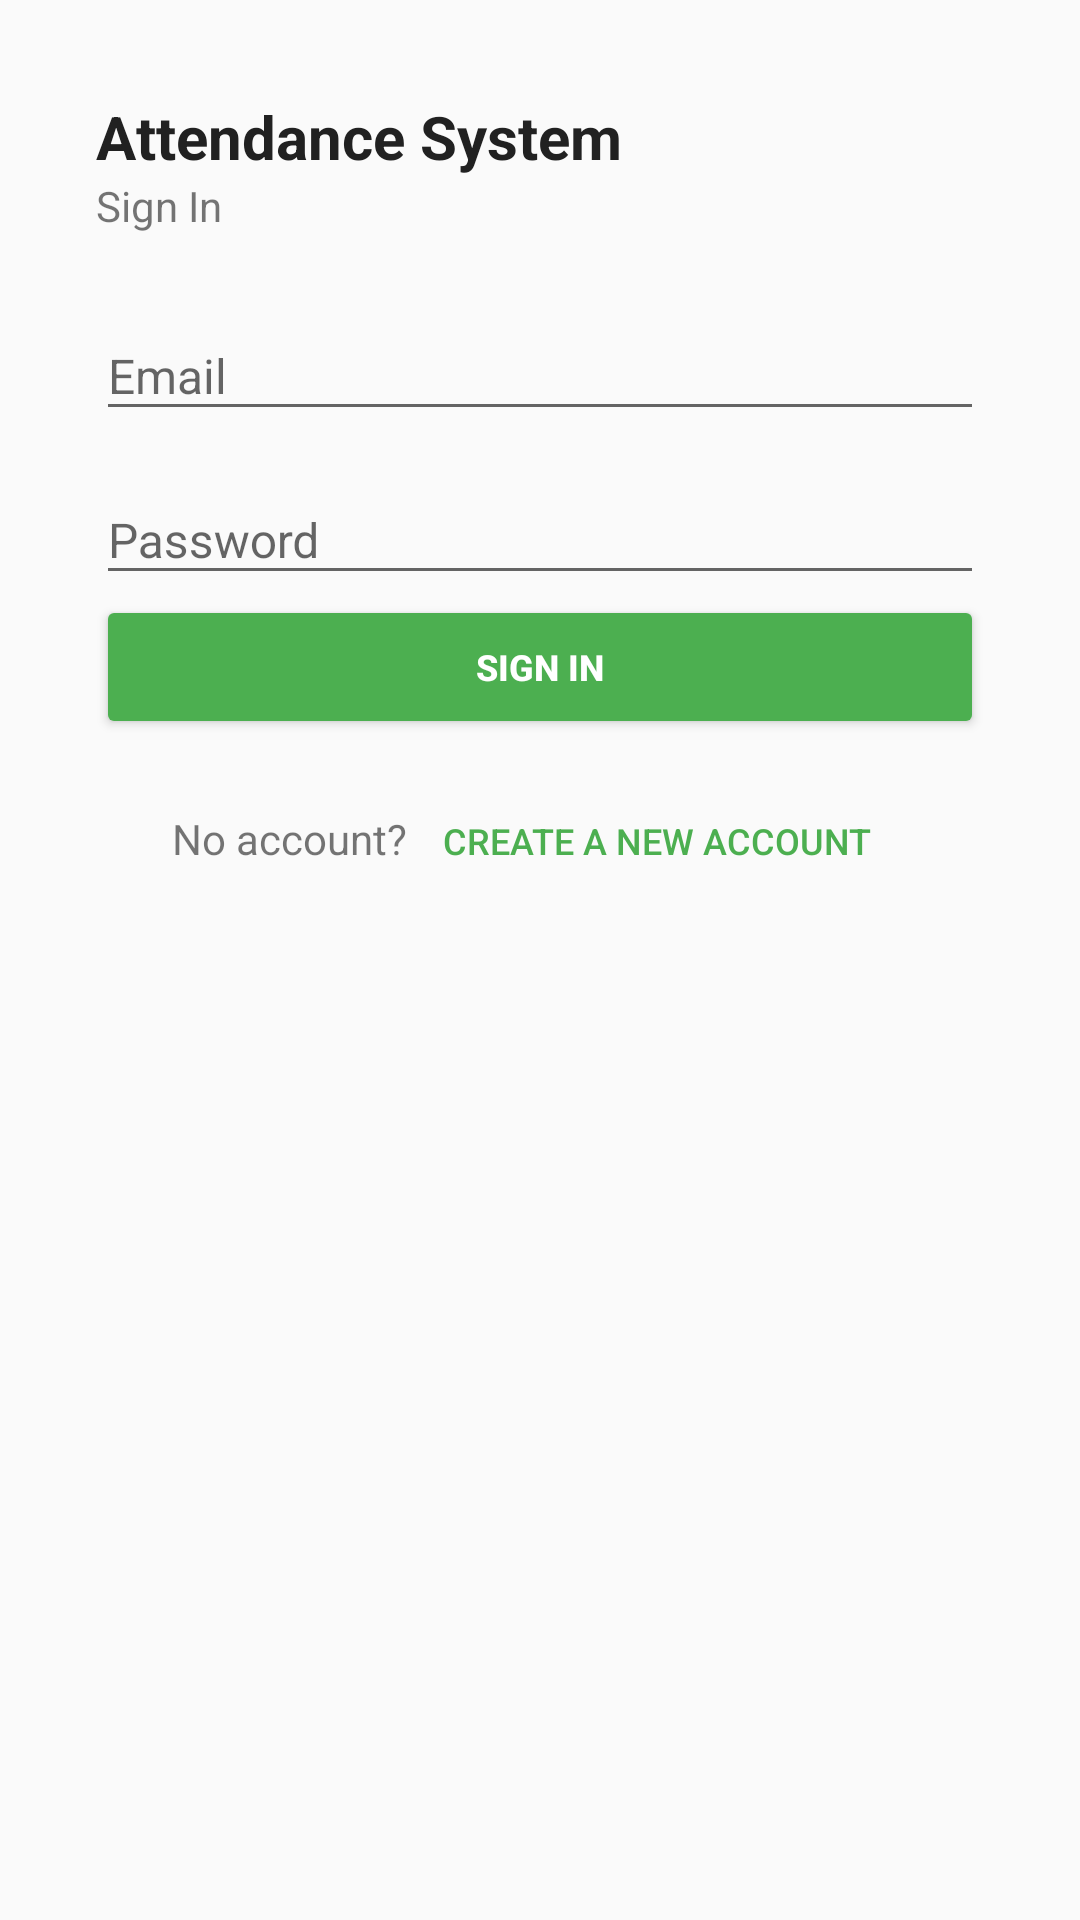

This screen was rendered from an Android layout file. Write that file and the resources it references.
<!-- AndroidManifest.xml: application theme AppTheme -->
<!-- res/layout/layout_login.xml -->
<?xml version="1.0" encoding="utf-8"?>
<ScrollView xmlns:android="http://schemas.android.com/apk/res/android"
    android:orientation="vertical"
    android:layout_width="match_parent"
    android:layout_height="match_parent">

    <LinearLayout
        android:layout_width="match_parent"
        android:layout_height="wrap_content"
        android:orientation="vertical"
        android:padding="32dp">
        <TextView
            android:layout_width="wrap_content"
            android:layout_height="wrap_content"
            android:textSize="20sp"
            android:textStyle="bold"
            android:textColor="@color/textColorPrimary"
            android:text="Attendance System"/>
        <TextView
            android:layout_width="wrap_content"
            android:layout_height="wrap_content"
            android:text="Sign In"/>

        <android.support.design.widget.TextInputLayout
            android:layout_width="match_parent"
            android:layout_height="wrap_content"
            android:layout_marginTop="16dp">
            <EditText
                android:layout_width="match_parent"
                android:layout_height="wrap_content"
                android:hint="Email"
                android:textSize="16sp"
                android:inputType="textEmailAddress"
                android:id="@+id/edt_email_sign_in"/>
        </android.support.design.widget.TextInputLayout>

        <android.support.design.widget.TextInputLayout
            android:layout_width="match_parent"
            android:layout_height="wrap_content"
            android:layout_marginTop="5dp">
            <EditText
                android:layout_width="match_parent"
                android:layout_height="wrap_content"
                android:hint="Password"
                android:textSize="16sp"
                android:inputType="textPassword"
                android:id="@+id/edt_password_sign_in"/>
        </android.support.design.widget.TextInputLayout>

        <Button
            android:layout_width="match_parent"
            android:layout_height="wrap_content"
            style="@style/ButtonStyle"
            android:text="Sign In"
            android:id="@+id/btn_sign_in"/>

        <LinearLayout
            android:layout_width="wrap_content"
            android:layout_height="wrap_content"
            android:orientation="horizontal"
            android:layout_marginTop="10dp"
            android:layout_gravity="center_horizontal">
            <TextView
                android:layout_width="wrap_content"
                android:layout_height="wrap_content"
                android:text="No account?"/>
            <Button
                android:layout_width="wrap_content"
                android:layout_height="wrap_content"
                style="@style/ButtonStyle.BorderLess"
                android:id="@+id/btn_create_new_account"
                android:text="Create a new account"/>
        </LinearLayout>
    </LinearLayout>
</ScrollView>
<!-- resources referenced by this layout -->
<resources>
  <color name="textColorPrimary">#212121</color>
  <style name="ButtonStyle" parent="Widget.AppCompat.Button.Colored">
          <item name="android:textSize">12sp</item>
          <item name="android:textStyle">bold</item>
      </style>
  <style name="ButtonStyle.BorderLess" parent="Widget.AppCompat.Button.Borderless.Colored">
          <item name="android:textSize">12sp</item>
      </style>
  <style name="AppTheme" parent="@style/Theme.AppCompat.Light.DarkActionBar">
          <item name="colorPrimary">@color/colorPrimary</item>
          <item name="colorPrimaryDark">@color/colorPrimaryDark</item>
          <item name="colorAccent">@color/colorAccent</item>
      </style>
  <color name="colorPrimary">#4caf50</color>
  <color name="colorPrimaryDark">#4caf50</color>
  <color name="colorAccent">#4caf50</color>
</resources>
